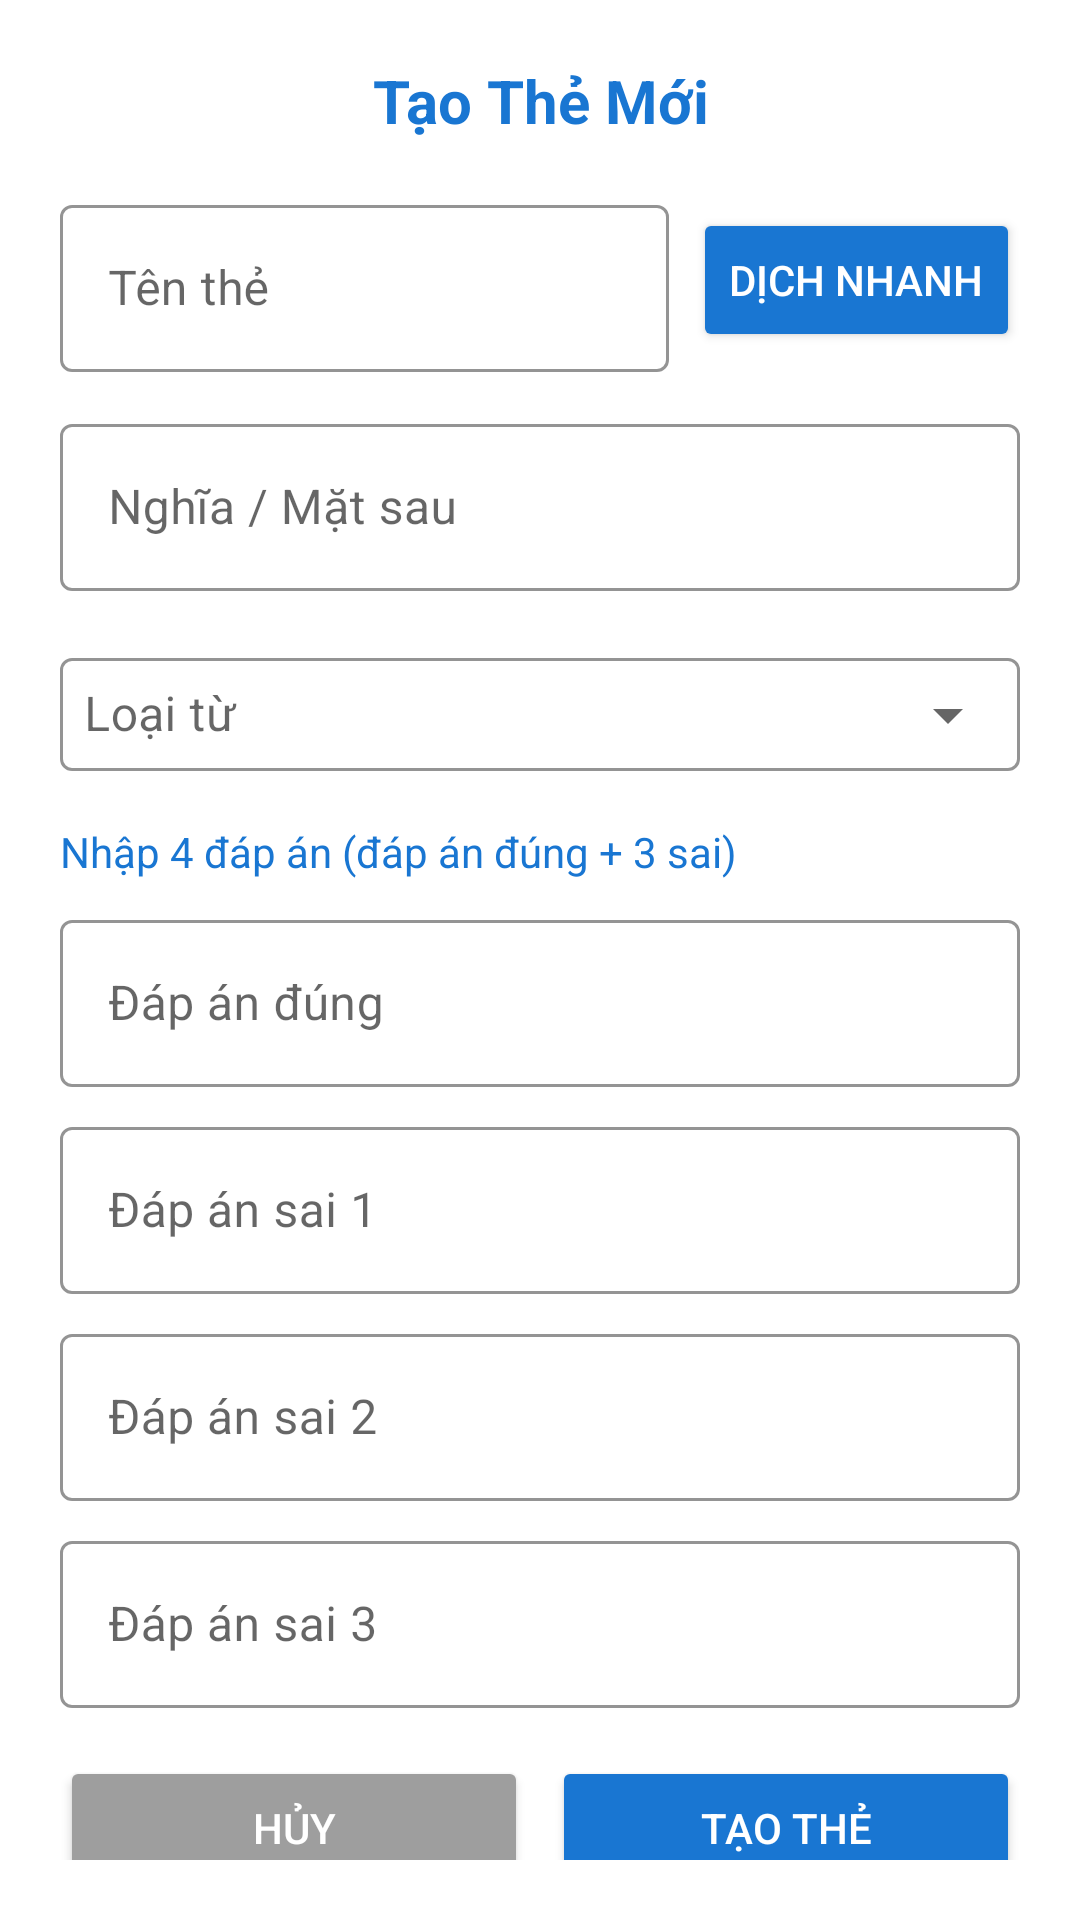

Produce the Android XML layout that renders to this screen, including the resource entries it uses.
<!-- AndroidManifest.xml: application theme Theme.FlashCard -->
<!-- res/layout/dialog_create_card.xml -->
<?xml version="1.0" encoding="utf-8"?>
<ScrollView xmlns:android="http://schemas.android.com/apk/res/android"
    xmlns:app="http://schemas.android.com/apk/res-auto"
    android:layout_width="match_parent"
    android:layout_height="wrap_content"
    android:background="@android:color/white"
    android:padding="20dp">

    <LinearLayout
        android:orientation="vertical"
        android:layout_width="match_parent"
        android:layout_height="wrap_content">

        <TextView
            android:id="@+id/dialog_header"
            android:layout_width="match_parent"
            android:layout_height="wrap_content"
            android:text="Tạo Thẻ Mới"
            android:textSize="20sp"
            android:textStyle="bold"
            android:textColor="#1976D2"
            android:gravity="center"
            android:paddingBottom="16dp"/>

        <LinearLayout
            android:orientation="horizontal"
            android:layout_width="match_parent"
            android:layout_height="wrap_content"
            android:gravity="center_vertical">

            <com.google.android.material.textfield.TextInputLayout
                style="@style/Widget.MaterialComponents.TextInputLayout.OutlinedBox"
                android:layout_width="0dp"
                android:layout_weight="1"
                android:layout_height="wrap_content"
                android:hint="Tên thẻ"
                app:boxStrokeColor="?attr/colorPrimary"
                app:hintTextColor="?attr/colorPrimary">

                <com.google.android.material.textfield.TextInputEditText
                    android:id="@+id/et_name"
                    android:layout_width="match_parent"
                    android:layout_height="wrap_content"
                    android:inputType="textCapWords" />
            </com.google.android.material.textfield.TextInputLayout>

            <Button
                android:id="@+id/btn_translate"
                android:layout_width="wrap_content"
                android:layout_height="wrap_content"
                android:text="Dịch nhanh"
                android:layout_marginStart="8dp"
                android:backgroundTint="#1976D2"
                android:textColor="@android:color/white"/>
        </LinearLayout>

        <com.google.android.material.textfield.TextInputLayout
            style="@style/Widget.MaterialComponents.TextInputLayout.OutlinedBox"
            android:id="@+id/layout_meaning"
            android:layout_width="match_parent"
            android:layout_height="wrap_content"
            android:hint="Nghĩa / Mặt sau"
            android:layout_marginTop="12dp"
            app:boxStrokeColor="?attr/colorPrimary"
            app:hintTextColor="?attr/colorPrimary">

            <com.google.android.material.textfield.TextInputEditText
                android:id="@+id/et_meaning"
                android:layout_width="match_parent"
                android:layout_height="wrap_content"
                android:inputType="textCapSentences" />
        </com.google.android.material.textfield.TextInputLayout>

        <com.google.android.material.textfield.TextInputLayout
            style="@style/Widget.MaterialComponents.TextInputLayout.OutlinedBox.ExposedDropdownMenu"
            android:layout_width="match_parent"
            android:layout_height="wrap_content"
            android:hint="Loại từ"
            android:layout_marginTop="12dp"
            app:boxStrokeColor="?attr/colorPrimary"
            app:hintTextColor="?attr/colorPrimary">

            <AutoCompleteTextView
                android:id="@+id/et_type"
                android:layout_width="match_parent"
                android:layout_height="wrap_content"
                android:inputType="none"
                android:dropDownHeight="wrap_content"
                android:padding="8dp" />
        </com.google.android.material.textfield.TextInputLayout>

        <TextView
            android:layout_width="match_parent"
            android:layout_height="wrap_content"
            android:text="Nhập 4 đáp án (đáp án đúng + 3 sai)"
            android:textSize="14sp"
            android:textColor="#1976D2"
            android:layout_marginTop="12dp"/>

        <com.google.android.material.textfield.TextInputLayout
            style="@style/Widget.MaterialComponents.TextInputLayout.OutlinedBox"
            android:layout_width="match_parent"
            android:layout_height="wrap_content"
            android:hint="Đáp án đúng"
            android:layout_marginTop="8dp"
            app:boxStrokeColor="?attr/colorPrimary"
            app:hintTextColor="?attr/colorPrimary">

            <com.google.android.material.textfield.TextInputEditText
                android:id="@+id/et_ans1"
                android:layout_width="match_parent"
                android:layout_height="wrap_content"
                android:inputType="text"
                android:enabled="false"/>
        </com.google.android.material.textfield.TextInputLayout>

        <com.google.android.material.textfield.TextInputLayout
            style="@style/Widget.MaterialComponents.TextInputLayout.OutlinedBox"
            android:layout_width="match_parent"
            android:layout_height="wrap_content"
            android:hint="Đáp án sai 1"
            android:layout_marginTop="8dp"
            app:boxStrokeColor="?attr/colorPrimary"
            app:hintTextColor="?attr/colorPrimary">

            <com.google.android.material.textfield.TextInputEditText
                android:id="@+id/et_ans2"
                android:layout_width="match_parent"
                android:layout_height="wrap_content"
                android:inputType="text"/>
        </com.google.android.material.textfield.TextInputLayout>

        <com.google.android.material.textfield.TextInputLayout
            style="@style/Widget.MaterialComponents.TextInputLayout.OutlinedBox"
            android:layout_width="match_parent"
            android:layout_height="wrap_content"
            android:hint="Đáp án sai 2"
            android:layout_marginTop="8dp"
            app:boxStrokeColor="?attr/colorPrimary"
            app:hintTextColor="?attr/colorPrimary">

            <com.google.android.material.textfield.TextInputEditText
                android:id="@+id/et_ans3"
                android:layout_width="match_parent"
                android:layout_height="wrap_content"
                android:inputType="text"/>
        </com.google.android.material.textfield.TextInputLayout>

        <com.google.android.material.textfield.TextInputLayout
            style="@style/Widget.MaterialComponents.TextInputLayout.OutlinedBox"
            android:layout_width="match_parent"
            android:layout_height="wrap_content"
            android:hint="Đáp án sai 3"
            android:layout_marginTop="8dp"
            app:boxStrokeColor="?attr/colorPrimary"
            app:hintTextColor="?attr/colorPrimary">

            <com.google.android.material.textfield.TextInputEditText
                android:id="@+id/et_ans4"
                android:layout_width="match_parent"
                android:layout_height="wrap_content"
                android:inputType="text"/>
        </com.google.android.material.textfield.TextInputLayout>

        <LinearLayout
            android:layout_width="match_parent"
            android:layout_height="wrap_content"
            android:orientation="horizontal"
            android:gravity="end"
            android:layout_marginTop="16dp">

            <Button
                android:id="@+id/btn_cancel"
                android:layout_width="0dp"
                android:layout_weight="1"
                android:layout_height="wrap_content"
                android:text="Hủy"
                android:backgroundTint="#9E9E9E"
                android:textColor="@android:color/white" />

            <View
                android:layout_width="8dp"
                android:layout_height="match_parent" />

            <Button
                android:id="@+id/btn_create"
                android:layout_width="0dp"
                android:layout_weight="1"
                android:layout_height="wrap_content"
                android:text="Tạo thẻ"
                android:backgroundTint="#1976D2"
                android:textColor="@android:color/white" />
        </LinearLayout>

    </LinearLayout>
</ScrollView>
<!-- resources referenced by this layout -->
<resources>
  <style name="Theme.FlashCard" parent="Theme.MaterialComponents.Light.NoActionBar">
          <item name="android:windowBackground">@android:color/white</item>
          <item name="android:textColor">@android:color/black</item>
          <item name="colorPrimary">@color/black</item>
          <item name="colorOnPrimary">@android:color/black</item>
          <item name="android:forceDarkAllowed">false</item>
      </style>
  <color name="black">#FF000000</color>
</resources>
